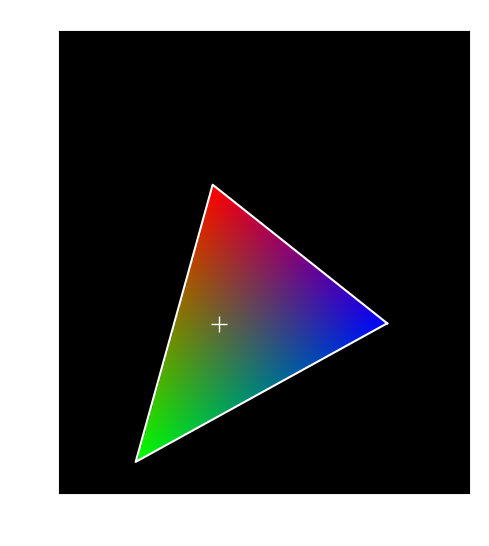

Source code (Python):
import matplotlib.pyplot as plt
import numpy as np
from matplotlib.patches import Polygon
from matplotlib.tri import Triangulation

# SMPTE (Rec.709) chromaticities
primaries = {
    'red':   (0.64, 0.33),
    'green': (0.30, 0.60),
    'blue':  (0.15, 0.06),
}
white = (0.3127, 0.3290)  # D65

triangle = np.array([primaries['red'], primaries['green'], primaries['blue']])

# Interpolation: generate grid points inside triangle
def inside_triangle(p, tri):
    # barycentric coordinate check
    A = 0.5 * (-tri[1,1]*tri[2,0] + tri[0,1]*(-tri[1,0]+tri[2,0]) + tri[0,0]*(tri[1,1]-tri[2,1]) + tri[1,0]*tri[2,1])
    s = 1/(2*A)*(tri[0,1]*tri[2,0]-tri[0,0]*tri[2,1]+(tri[2,1]-tri[0,1])*p[0]+(tri[0,0]-tri[2,0])*p[1])
    t = 1/(2*A)*(tri[0,0]*tri[1,1]-tri[0,1]*tri[1,0]+(tri[0,1]-tri[1,1])*p[0]+(tri[1,0]-tri[0,0])*p[1])
    return (s >= 0) & (t >= 0) & (1-s-t >= 0), (s, t, 1-s-t)

# Grid resolution
res = 300
xs = np.linspace(0, 0.8, res)
ys = np.linspace(0, 0.9, res)

grid_x, grid_y = np.meshgrid(xs, ys)
rgb_image = np.zeros((res, res, 3))

# Assign colors inside gamut triangle
for i in range(res):
    for j in range(res):
        point = (grid_x[i,j], grid_y[i,j])
        inside, bary = inside_triangle(point, triangle)
        if inside:
            r, g, b = bary
            rgb_image[i,j,:] = [r, g, b]  # mix primaries

# Plotting
fig, ax = plt.subplots(figsize=(6,6))
ax.set_facecolor("black")

# Show filled triangle
ax.imshow(rgb_image, extent=(0,0.8,0,0.9), origin="lower", interpolation="bilinear")

# Draw triangle outline
triangle_closed = np.vstack([triangle, triangle[0]])
ax.plot(triangle_closed[:,0], triangle_closed[:,1], 'w-', linewidth=1.5)

# Plot white point
ax.plot(white[0], white[1], 'w+', markersize=12)

# Axis formatting
ax.set_title("SMPTE Monitor Gamut (Rec.709)", color="white")
ax.set_xlim(0, 0.8)
ax.set_ylim(0, 0.9)
ax.set_xlabel("x", color="white")
ax.set_ylabel("y", color="white")
ax.tick_params(colors="white")
ax.set_aspect('equal')

plt.show()